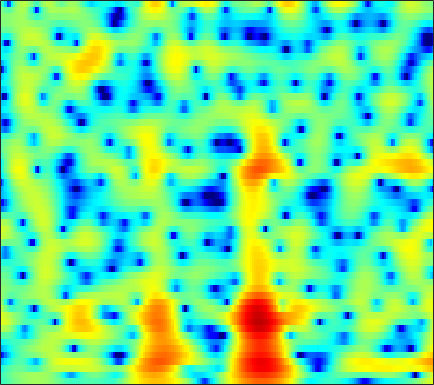

Values plotted in this chart, from the file beside it:
-3.3195, -2.9652, -2.4844, -2.0088, -1.6648, -1.2206, -0.79635, -0.49553, -0.11624, 0.23077, 0.54008, 0.74659, 0.99113, 1.1947, 1.3138, 1.4245, 1.4856, 1.4955, 1.4596, 1.3666, 1.2132, 1.057, 0.79125, 0.46952
-2.933, -2.497, -1.944, -1.428, -1.067, -0.6243, -0.2289, 0.03654, 0.3513, 0.6253, 0.8618, 1.015, 1.19, 1.333, 1.42, 1.51, 1.566, 1.583, 1.562, 1.486, 1.338, 1.173, 0.8645, 0.4373
-4.633, -3.893, -3.04, -2.331, -1.891, -1.423, -1.1, -0.9597, -0.9041, -0.9996, -1.244, -1.519, -1.978, -2.476, -2.801, -3.028, -2.892, -2.525, -1.779, -0.8833, 0.01607, 0.6374, 1.355, 1.929
-8.915, -7.937, -6.602, -5.343, -4.495, -3.524, -2.777, -2.375, -2.064, -2.034, -2.315, -2.756, -3.697, -5.097, -6.445, -8.341, -9.093, -8.075, -5.599, -3.16, -1.146, 0.08664, 1.418, 2.451
-18.39, -15.06, -11.6, -8.963, -7.372, -5.645, -4.274, -3.435, -2.538, -1.86, -1.365, -1.09, -0.8206, -0.6172, -0.475, -0.2613, 0.00947, 0.2663, 0.677, 1.14, 1.614, 1.947, 2.328, 2.61
-8.804, -8.107, -7.09, -6.043, -5.274, -4.308, -3.433, -2.836, -2.122, -1.494, -0.9381, -0.5652, -0.1079, 0.3152, 0.616, 0.992, 1.34, 1.589, 1.897, 2.167, 2.379, 2.488, 2.55, 2.494
-5.457, -4.95, -4.378, -3.898, -3.604, -3.289, -3.045, -2.897, -2.72, -2.531, -2.284, -2.046, -1.648, -1.162, -0.7578, -0.197, 0.3644, 0.7736, 1.271, 1.7, 2.045, 2.246, 2.428, 2.51
-1.864, -1.681, -1.609, -1.745, -1.992, -2.536, -3.332, -4.11, -5.387, -6.788, -7.908, -8.133, -7.329, -5.759, -4.492, -2.944, -1.633, -0.8077, 0.09551, 0.7979, 1.34, 1.666, 2.017, 2.299
2.258, 2.165, 1.877, 1.366, 0.8285, -0.1349, -1.425, -2.662, -4.747, -7.418, -10.32, -11.31, -9.628, -6.864, -5.091, -3.231, -1.852, -1.094, -0.3992, 0.01944, 0.2014, 0.2127, 0.1243, 0.02241
4.38, 4.176, 3.774, 3.241, 2.769, 2.038, 1.213, 0.5623, -0.3225, -1.157, -1.813, -2.143, -2.353, -2.312, -2.17, -1.896, -1.587, -1.413, -1.303, -1.412, -1.875, -2.545, -4.101, -6.916
4.064, 3.637, 3.004, 2.347, 1.865, 1.233, 0.6216, 0.1743, -0.4466, -1.125, -1.893, -2.54, -3.463, -4.389, -4.97, -5.348, -5.107, -4.6, -3.717, -2.865, -2.303, -2.108, -2.091, -2.237
2.558, 1.425, -0.2564, -1.92, -2.858, -3.31, -3.021, -2.627, -2.23, -2.204, -2.667, -3.402, -5.049, -7.872, -11.39, -20.74, -14.68, -9.344, -5.181, -2.595, -0.8907, 0.02293, 0.9304, 1.603
1.215, -0.5345, -3.762, -8.541, -12.71, -11.23, -6.757, -4.554, -2.681, -1.592, -1.058, -0.9478, -1.06, -1.33, -1.491, -1.509, -1.141, -0.6198, 0.2628, 1.11, 1.796, 2.208, 2.566, 2.701
1.2, 0.4966, -0.4273, -1.207, -1.612, -1.82, -1.658, -1.382, -0.9327, -0.4937, -0.09766, 0.1656, 0.4647, 0.7315, 0.924, 1.202, 1.485, 1.7, 1.948, 2.118, 2.177, 2.12, 1.841, 1.292
0.526, 0.3521, 0.08416, -0.2395, -0.4873, -0.7514, -0.9508, -1.048, -1.079, -0.996, -0.7895, -0.5599, -0.1653, 0.2924, 0.6478, 1.117, 1.537, 1.798, 2.042, 2.159, 2.137, 1.982, 1.588, 0.9603
-0.285, -0.2564, -0.4202, -0.7517, -1.103, -1.714, -2.467, -3.087, -3.866, -4.37, -4.339, -3.909, -2.904, -1.691, -0.7828, 0.3087, 1.219, 1.774, 2.332, 2.688, 2.818, 2.781, 2.567, 2.165
-1.025, -0.9596, -1.113, -1.515, -2.016, -3.049, -4.576, -6.202, -9.481, -15.74, -25.32, -14.37, -8.005, -4.351, -2.397, -0.4254, 1.032, 1.859, 2.688, 3.226, 3.501, 3.567, 3.463, 3.151
-2.126, -2.099, -2.158, -2.385, -2.679, -3.203, -3.881, -4.497, -5.361, -5.982, -5.914, -5.281, -3.877, -2.262, -1.111, 0.244, 1.372, 2.058, 2.762, 3.233, 3.492, 3.553, 3.417, 3.057
-4.061, -4.215, -4.309, -4.256, -4.097, -3.79, -3.485, -3.25, -2.936, -2.582, -2.124, -1.702, -1.048, -0.3254, 0.247, 0.9939, 1.69, 2.158, 2.679, 3.063, 3.288, 3.316, 3.185, 2.835
-8.318, -10.08, -11.19, -9.716, -7.967, -5.91, -4.381, -3.502, -2.614, -1.968, -1.49, -1.186, -0.8069, -0.4138, -0.07012, 0.4684, 1.062, 1.529, 2.138, 2.667, 3.053, 3.22, 3.295, 3.153
-7.237, -9.566, -11.05, -9.168, -7.091, -4.941, -3.45, -2.722, -2.157, -1.963, -2.108, -2.388, -2.898, -3.332, -3.431, -2.995, -1.945, -0.9462, 0.3766, 1.533, 2.416, 2.926, 3.347, 3.504
0.2125, -0.2457, -0.7015, -0.8213, -0.7862, -0.737, -0.7206, -0.8128, -1.151, -1.82, -2.89, -4.106, -6.551, -10.95, -18, -17.64, -8.376, -4.808, -1.698, 0.3519, 1.706, 2.413, 2.942, 3.124
3.219, 2.934, 2.492, 2.034, 1.616, 1.032, 0.3582, -0.2022, -1, -1.848, -2.702, -3.336, -4.2, -4.848, -5.008, -4.43, -3.025, -1.775, -0.2013, 1.028, 1.881, 2.201, 2.246, 1.89
3.724, 3.469, 3.013, 2.313, 1.68, 0.6325, -0.7073, -1.894, -3.63, -5.159, -5.805, -5.448, -4.276, -2.893, -1.873, -0.6186, 0.5008, 1.235, 2.025, 2.564, 2.785, 2.684, 2.221, 1.264
2.188, 1.974, 1.586, 0.9979, 0.429, -0.6828, -2.246, -3.908, -7.198, -12.93, -17.67, -11.54, -6.106, -2.803, -1.054, 0.6893, 1.938, 2.626, 3.248, 3.546, 3.49, 3.259, 2.655, 1.677
-2.047, -2.145, -2.176, -2.038, -1.995, -2.032, -2.241, -2.512, -2.92, -3.131, -2.895, -2.337, -1.228, 0.01734, 0.9057, 1.916, 2.708, 3.13, 3.472, 3.554, 3.368, 3.072, 2.419, 1.536
-11.09, -11.05, -9.203, -6.973, -5.542, -3.957, -2.781, -2.064, -1.269, -0.5779, 0.08743, 0.5861, 1.257, 1.89, 2.324, 2.815, 3.169, 3.33, 3.383, 3.247, 2.936, 2.546, 1.869, 0.9841
-16.36, -16.2, -12.42, -8.916, -6.841, -4.651, -2.943, -1.884, -0.7074, 0.255, 1.058, 1.57, 2.141, 2.602, 2.867, 3.118, 3.232, 3.23, 3.101, 2.821, 2.376, 1.943, 1.23, 0.3409
-8.597, -8.31, -7.364, -6.054, -4.911, -3.421, -2.028, -1.089, 0.005431, 0.915, 1.648, 2.089, 2.536, 2.847, 2.987, 3.062, 3.015, 2.897, 2.641, 2.259, 1.734, 1.273, 0.5123, -0.3696
-9.251, -8.289, -6.607, -4.898, -3.625, -2.104, -0.7452, 0.1237, 1.095, 1.858, 2.414, 2.702, 2.936, 3.014, 2.982, 2.842, 2.615, 2.387, 2.019, 1.564, 1.028, 0.5383, -0.2257, -1.116
-15.49, -10.75, -6.79, -3.929, -2.252, -0.4464, 0.973, 1.805, 2.646, 3.187, 3.448, 3.474, 3.309, 2.94, 2.58, 2.042, 1.507, 1.158, 0.7493, 0.3798, -0.03443, -0.4441, -1.1, -2.003
-6.632, -5.209, -3.094, -1.007, 0.3488, 1.916, 3.11, 3.79, 4.376, 4.598, 4.447, 4.079, 3.223, 1.953, 0.7451, -1.067, -2.643, -3.218, -3.043, -2.402, -1.974, -1.886, -2.273, -3.147
-5.209, -3.418, -1.215, 0.728, 1.918, 3.275, 4.249, 4.773, 5.133, 5.118, 4.694, 4.07, 2.742, 0.7444, -1.429, -5.776, -14.09, -18.82, -9.318, -5.35, -3.548, -2.963, -3.098, -3.973
-6.087, -3.767, -1.358, 0.5182, 1.64, 2.815, 3.647, 4.056, 4.321, 4.269, 3.897, 3.417, 2.498, 1.289, 0.2442, -1.18, -2.347, -2.793, -2.829, -2.55, -2.282, -2.314, -2.675, -3.544
-3.163, -2.09, -0.6802, 0.5061, 1.297, 2.105, 2.701, 2.969, 3.13, 3.051, 2.755, 2.412, 1.849, 1.196, 0.7116, 0.1301, -0.3045, -0.5211, -0.6815, -0.76, -0.8599, -1.02, -1.358, -1.952
-1.666, -0.9937, -0.1329, 0.6343, 1.136, 1.671, 2.024, 2.162, 2.149, 1.912, 1.459, 0.9859, 0.2417, -0.5134, -0.9982, -1.4, -1.436, -1.263, -0.8518, -0.3819, -0.0174, 0.1842, 0.2459, 0.1323
-1.772, -1.271, -0.6745, -0.05802, 0.3401, 0.8253, 1.142, 1.265, 1.191, 0.8065, 0.03578, -0.8401, -2.511, -4.815, -6.818, -8.529, -7.146, -5.119, -2.703, -0.8906, 0.4107, 1.106, 1.718, 2.041
-4.286, -4.11, -3.692, -3.046, -2.447, -1.604, -0.8392, -0.4143, -0.09526, -0.1529, -0.6657, -1.396, -2.959, -5.335, -7.678, -9.914, -7.826, -5.24, -2.365, -0.3129, 1.145, 1.92, 2.658, 3.076
-10.17, -11.37, -12.02, -10.54, -8.505, -5.94, -3.855, -2.668, -1.508, -0.7899, -0.4541, -0.425, -0.5953, -0.8778, -1.05, -1.037, -0.6532, -0.15, 0.6473, 1.44, 2.115, 2.503, 2.861, 3.022
-13.19, -15.7, -18.86, -15.31, -11.56, -7.78, -5.007, -3.453, -1.847, -0.6865, 0.1353, 0.5624, 0.9661, 1.217, 1.365, 1.539, 1.717, 1.879, 2.086, 2.285, 2.432, 2.484, 2.447, 2.29
-8.935, -8.856, -8.383, -7.396, -6.319, -4.745, -3.135, -2.026, -0.7236, 0.3285, 1.135, 1.597, 2.023, 2.276, 2.367, 2.39, 2.335, 2.259, 2.146, 2.021, 1.879, 1.773, 1.546, 1.22
-6.498, -6.173, -5.524, -4.604, -3.709, -2.423, -1.136, -0.1934, 0.8954, 1.8, 2.468, 2.812, 3.043, 3.037, 2.872, 2.478, 1.933, 1.459, 0.8689, 0.4125, 0.1802, 0.1237, 0.1414, 0.05358
-7.355, -7.617, -7.01, -5.389, -3.909, -1.89, -0.107, 1.051, 2.312, 3.256, 3.874, 4.109, 4.127, 3.765, 3.236, 2.137, 0.5404, -0.9923, -3.369, -5.213, -5.033, -3.922, -2.286, -1.122
-13.31, -21.45, -19.43, -9.886, -6.23, -2.801, -0.3628, 1.028, 2.481, 3.489, 4.106, 4.318, 4.258, 3.778, 3.119, 1.759, -0.2964, -2.449, -6.542, -11.61, -10.01, -6.731, -3.69, -1.79
-7.541, -7.856, -7.331, -5.784, -4.361, -2.413, -0.6611, 0.4441, 1.647, 2.532, 3.1, 3.325, 3.341, 3.054, 2.632, 1.815, 0.7425, -0.1492, -1.329, -2.212, -2.583, -2.544, -2.274, -1.885
-5.712, -5.44, -4.753, -3.714, -2.807, -1.556, -0.3231, 0.5152, 1.459, 2.191, 2.689, 2.909, 3.011, 2.903, 2.697, 2.28, 1.733, 1.254, 0.5684, -0.1473, -0.898, -1.468, -2.278, -3.148
-8.07, -7.315, -5.773, -4.054, -2.761, -1.236, 0.05456, 0.8824, 1.761, 2.403, 2.816, 2.987, 3.067, 2.992, 2.866, 2.621, 2.303, 1.997, 1.512, 0.86, -0.02658, -0.9328, -2.592, -5.123
-23.27, -14.8, -8.994, -5.503, -3.57, -1.592, -0.1347, 0.6942, 1.48, 1.939, 2.108, 2.072, 1.849, 1.534, 1.307, 1.106, 1.054, 1.095, 1.133, 1.056, 0.7577, 0.337, -0.5479, -1.736
-9.556, -8.503, -6.567, -4.616, -3.272, -1.779, -0.6356, -0.005019, 0.5222, 0.6437, 0.3197, -0.2329, -1.432, -3.041, -4.259, -4.981, -4.056, -2.769, -1.172, 0.03202, 0.8053, 1.156, 1.365, 1.408
-5.38, -5.149, -4.584, -3.789, -3.081, -2.038, -1.089, -0.5352, -0.05176, 0.0075, -0.458, -1.242, -3.056, -6.248, -10.19, -15.59, -9.081, -5.329, -2.166, -0.1925, 1.046, 1.673, 2.207, 2.484
-5.588, -6.335, -6.95, -6.571, -5.655, -3.931, -2.221, -1.157, -0.1235, 0.4821, 0.6617, 0.5222, 0.0678, -0.5755, -0.9982, -1.157, -0.7341, -0.1197, 0.7522, 1.492, 1.986, 2.168, 2.216, 2.08
-6.967, -9.893, -17.9, -21, -11.81, -6.321, -3.101, -1.395, 0.2122, 1.299, 1.988, 2.306, 2.523, 2.607, 2.624, 2.649, 2.681, 2.7, 2.686, 2.551, 2.231, 1.817, 1.014, -0.06828
-3.546, -4.376, -5.186, -5.055, -4.295, -2.801, -1.252, -0.2196, 0.9378, 1.819, 2.453, 2.794, 3.086, 3.237, 3.277, 3.237, 3.113, 2.941, 2.607, 2.095, 1.34, 0.5806, -0.8132, -2.845
-0.9442, -1.087, -1.148, -0.9867, -0.7125, -0.2272, 0.3552, 0.7906, 1.335, 1.783, 2.106, 2.263, 2.377, 2.377, 2.319, 2.174, 1.964, 1.768, 1.421, 0.9559, 0.3204, -0.2982, -1.354, -2.714
0.09398, 0.09777, 0.1558, 0.2655, 0.4062, 0.6534, 0.9293, 1.135, 1.358, 1.497, 1.525, 1.459, 1.267, 0.9777, 0.7213, 0.3926, 0.108, -0.0364, -0.1655, -0.2581, -0.3754, -0.5337, -0.8456, -1.245
0.4024, 0.3348, 0.2721, 0.2967, 0.3822, 0.6251, 0.929, 1.154, 1.366, 1.414, 1.243, 0.9473, 0.2891, -0.631, -1.45, -2.531, -3.209, -3.253, -2.687, -1.815, -0.9885, -0.4948, -0.04608, 0.1778
-0.04894, -0.63, -1.397, -1.758, -1.603, -0.8813, 0.1194, 0.82, 1.536, 1.886, 1.799, 1.414, 0.3923, -1.387, -3.436, -7.934, -16.84, -14.54, -6.866, -3.011, -0.7618, 0.3369, 1.239, 1.667
-1.717, -3.537, -7.53, -14.6, -12.85, -5.995, -2.102, -0.233, 1.392, 2.286, 2.594, 2.479, 1.925, 0.8967, -0.1384, -1.657, -2.663, -2.532, -1.251, 0.3151, 1.544, 2.125, 2.446, 2.288
